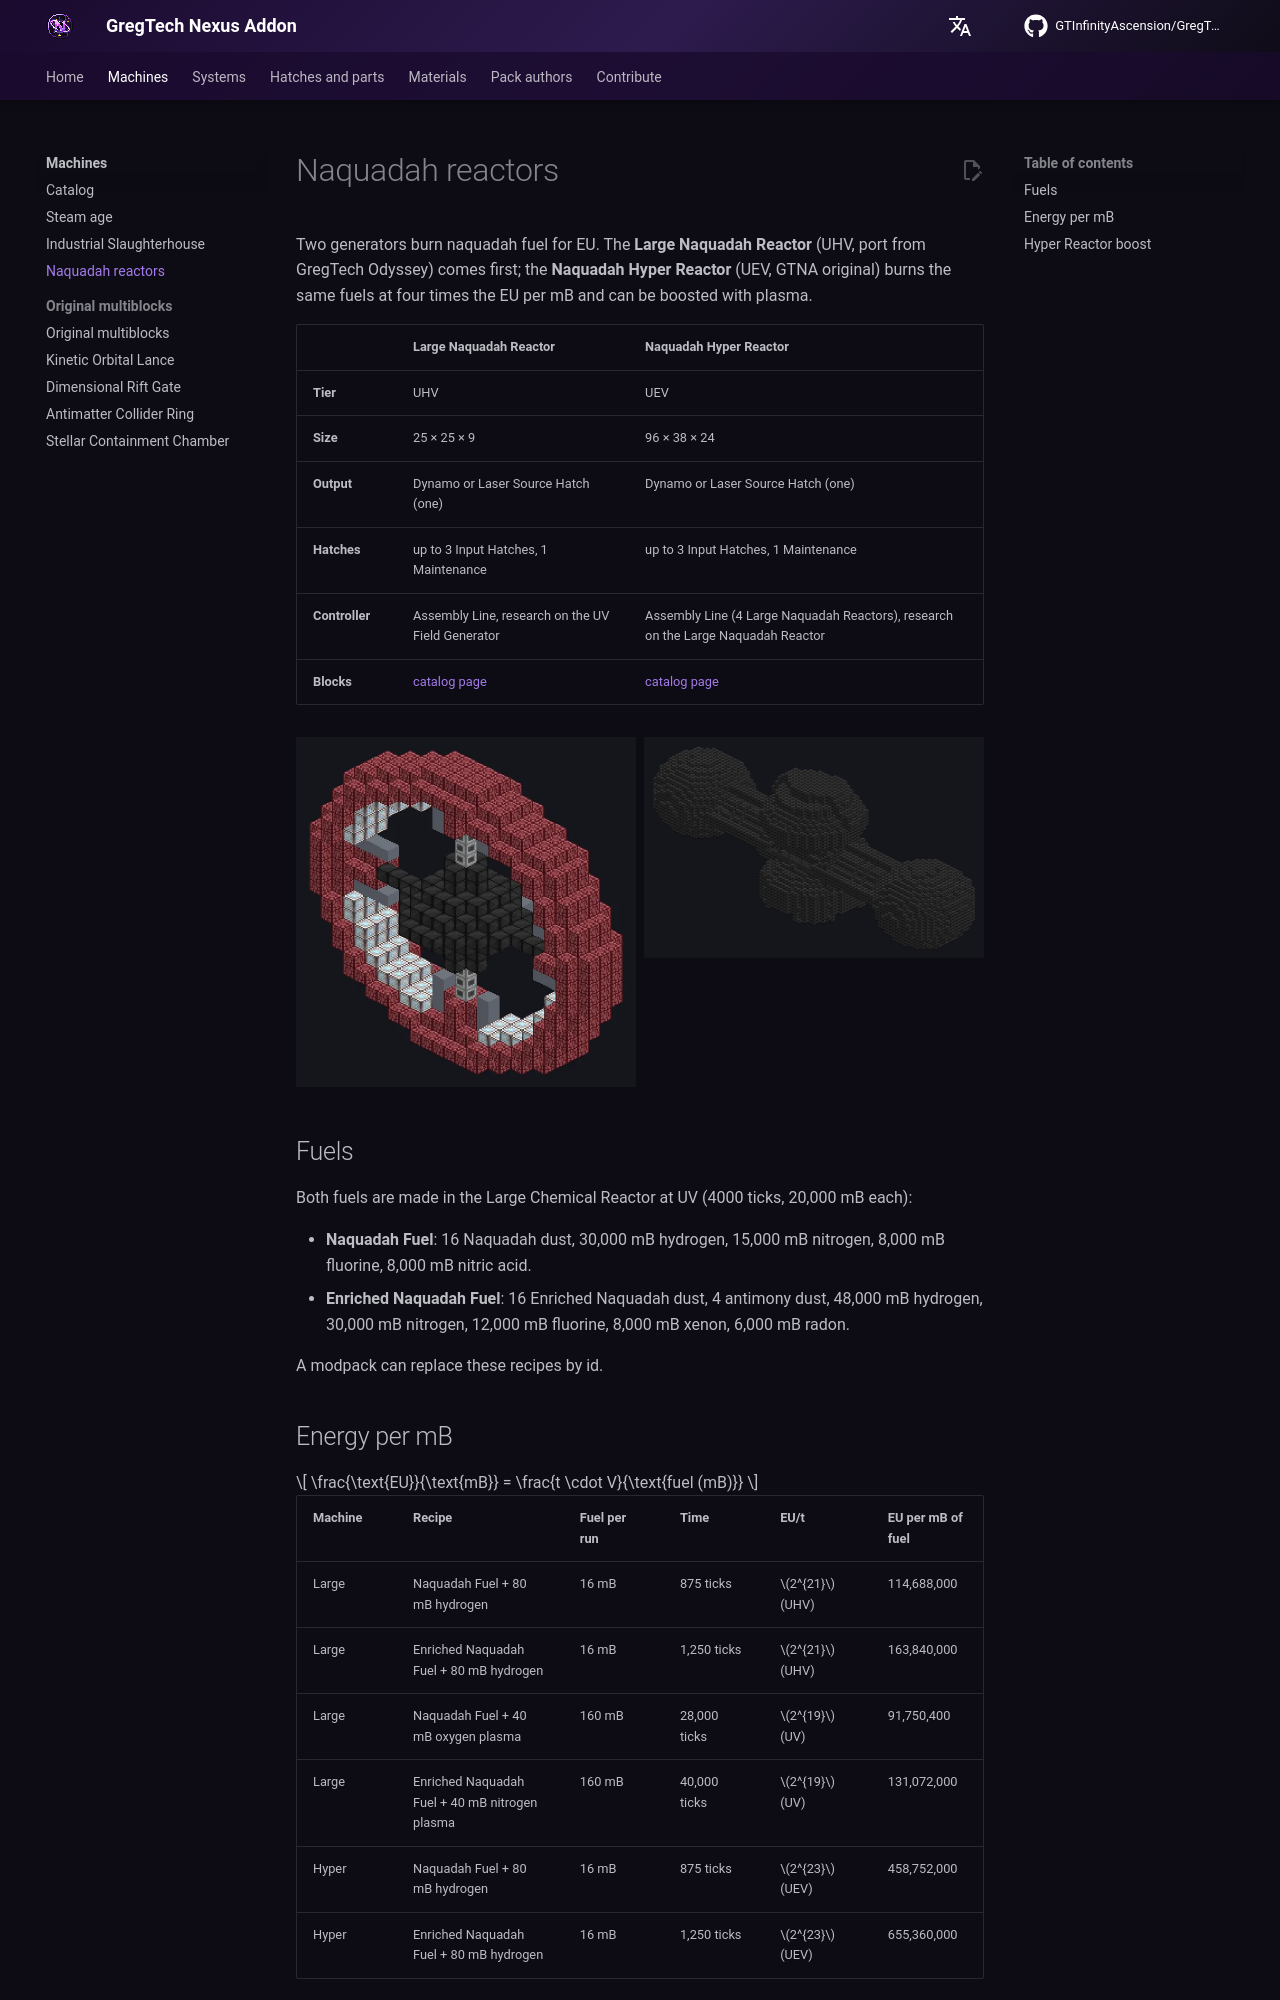

repository: GTInfinityAscension/GregTech-Nexus-Addon · page: gameplay/machines/naquadah-reactors/index.html · generator: mkdocs

# Naquadah reactors

Two generators burn naquadah fuel for EU. The **Large Naquadah Reactor** (UHV, port from GregTech Odyssey) comes first; the **Naquadah Hyper Reactor** (UEV, GTNA original) burns the same fuels at four times the EU per mB and can be boosted with plasma.

| | Large Naquadah Reactor | Naquadah Hyper Reactor |
|---|---|---|
| **Tier** | UHV | UEV |
| **Size** | 25 × 25 × 9 | 96 × 38 × 24 |
| **Output** | Dynamo or Laser Source Hatch (one) | Dynamo or Laser Source Hatch (one) |
| **Hatches** | up to 3 Input Hatches, 1 Maintenance | up to 3 Input Hatches, 1 Maintenance |
| **Controller** | Assembly Line, research on the UV Field Generator | Assembly Line (4 Large Naquadah Reactors), research on the Large Naquadah Reactor |
| **Blocks** | [catalog page](catalog/large_naquadah_reactor.md) | [catalog page](catalog/naquadah_hyper_reactor.md) |

<div class="grid" markdown>

![Large Naquadah Reactor](../../assets/machines/large_naquadah_reactor.webp){ loading=lazy }

![Naquadah Hyper Reactor](../../assets/machines/naquadah_hyper_reactor.webp){ loading=lazy }

</div>

## Fuels

Both fuels are made in the Large Chemical Reactor at UV (4000 ticks, 20,000 mB each):

- **Naquadah Fuel**: 16 Naquadah dust, 30,000 mB hydrogen, 15,000 mB nitrogen, 8,000 mB fluorine, 8,000 mB nitric acid.
- **Enriched Naquadah Fuel**: 16 Enriched Naquadah dust, 4 antimony dust, 48,000 mB hydrogen, 30,000 mB nitrogen, 12,000 mB fluorine, 8,000 mB xenon, 6,000 mB radon.

A modpack can replace these recipes by id.
